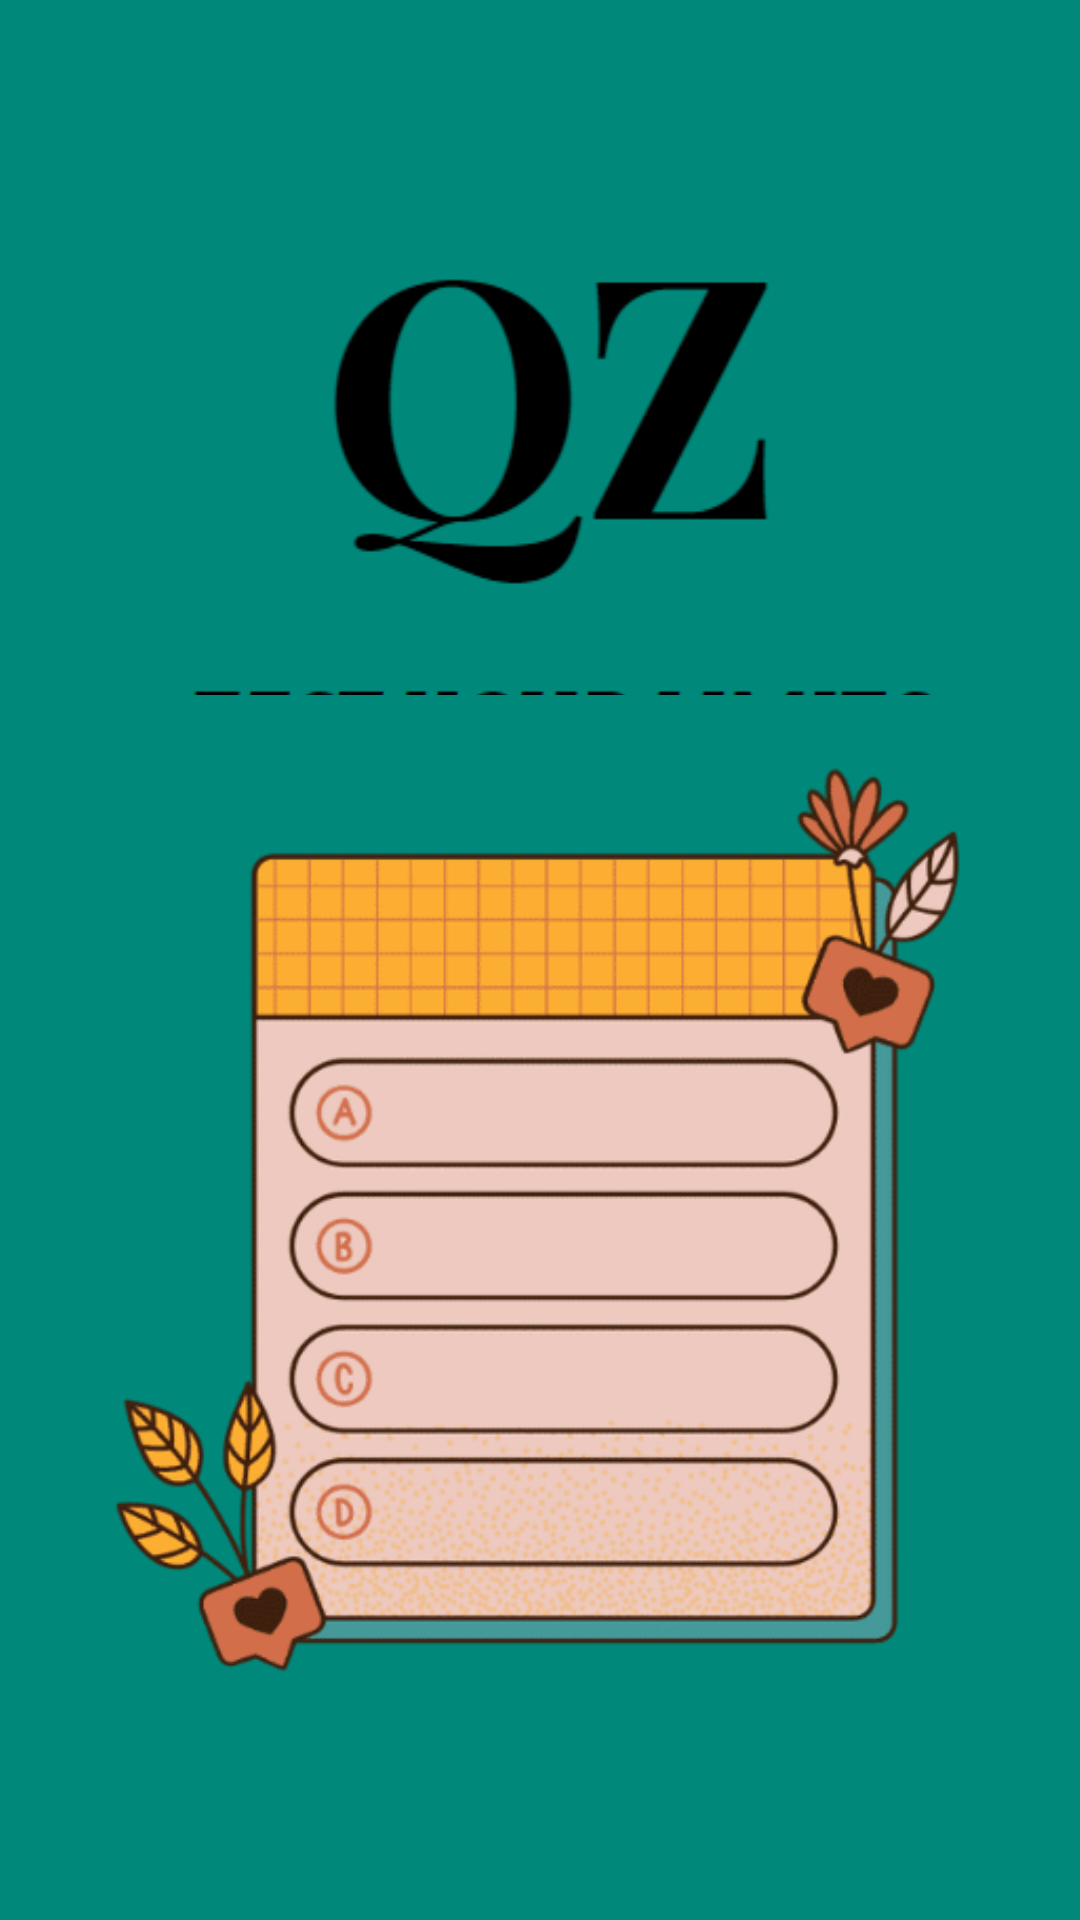

Produce the Android XML layout that renders to this screen, including the resource entries it uses.
<!-- AndroidManifest.xml: application theme Theme.QZQuizz -->
<!-- res/layout/activity_main.xml -->
<?xml version="1.0" encoding="utf-8"?>
<androidx.constraintlayout.widget.ConstraintLayout xmlns:android="http://schemas.android.com/apk/res/android"
    xmlns:app="http://schemas.android.com/apk/res-auto"
    xmlns:tools="http://schemas.android.com/tools"
    android:layout_width="match_parent"
    android:layout_height="match_parent"
    android:background="#00897B"
    tools:context=".MainActivity">

    <ImageView
        android:id="@+id/imageView4"
        android:layout_width="330dp"
        android:layout_height="193dp"
        app:layout_constraintBottom_toBottomOf="parent"
        app:layout_constraintEnd_toEndOf="parent"
        app:layout_constraintStart_toStartOf="parent"
        app:layout_constraintTop_toTopOf="parent"
        app:layout_constraintVertical_bias="0.189"
        app:srcCompat="@drawable/img3" />

    <ImageView
        android:id="@+id/imageView6"
        android:layout_width="327dp"
        android:layout_height="408dp"
        app:layout_constraintBottom_toBottomOf="parent"
        app:layout_constraintEnd_toEndOf="parent"
        app:layout_constraintHorizontal_bias="0.523"
        app:layout_constraintStart_toStartOf="parent"
        app:layout_constraintTop_toTopOf="parent"
        app:layout_constraintVertical_bias="0.858"
        app:srcCompat="@drawable/img" />
</androidx.constraintlayout.widget.ConstraintLayout>
<!-- resources referenced by this layout -->
<resources>
  <!-- drawable img: png bitmap (drawable-v24, 117895 bytes) -->
  <!-- drawable img3: png bitmap (drawable-v24, 11931 bytes) -->
  <style name="Theme.QZQuizz" parent="Theme.MaterialComponents.DayNight.NoActionBar">
          
          <item name="colorPrimary">@color/purple_500</item>
          <item name="colorPrimaryVariant">@color/purple_700</item>
          <item name="colorOnPrimary">@color/white</item>
          
          <item name="colorSecondary">@color/teal_200</item>
          <item name="colorSecondaryVariant">@color/teal_700</item>
          <item name="colorOnSecondary">@color/black</item>
          
          <item name="android:statusBarColor" tools:targetApi="21">?attr/colorPrimaryVariant</item>
          
      </style>
  <!-- not gathered from this repository: default colours our renderer supplied (Android Studio template values) -->
  <color name="purple_500">#FF6200EE</color>
  <color name="purple_700">#FF3700B3</color>
  <color name="teal_200">#FF03DAC5</color>
  <color name="teal_700">#FF018786</color>
  <color name="black">#FF000000</color>
  <color name="white">#FFFFFFFF</color>
</resources>
